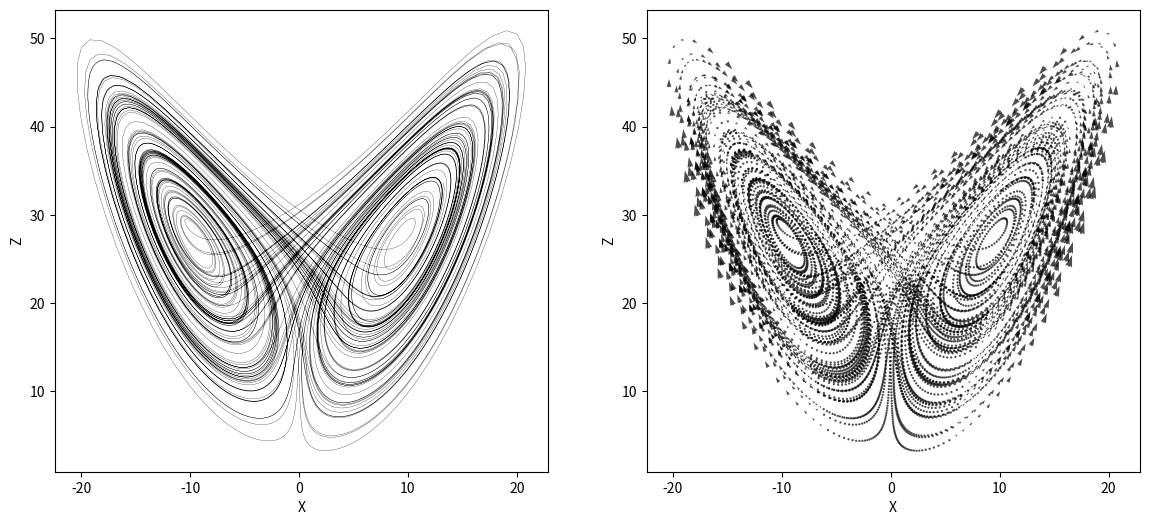
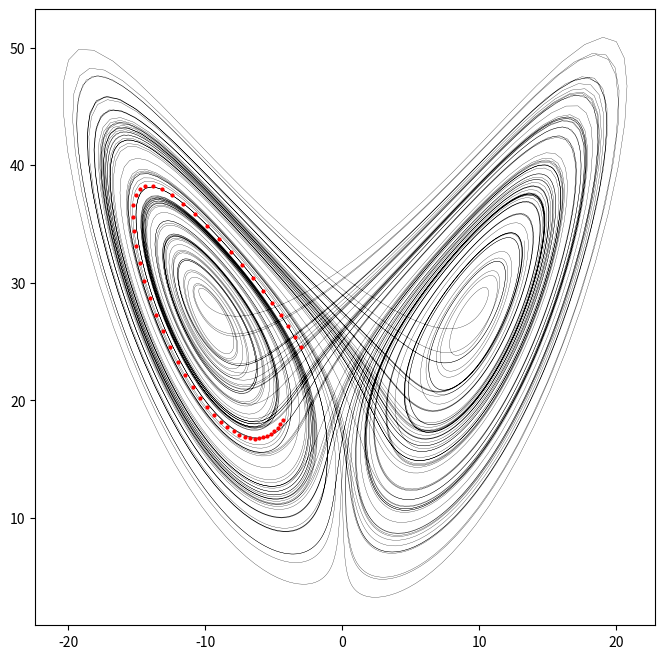
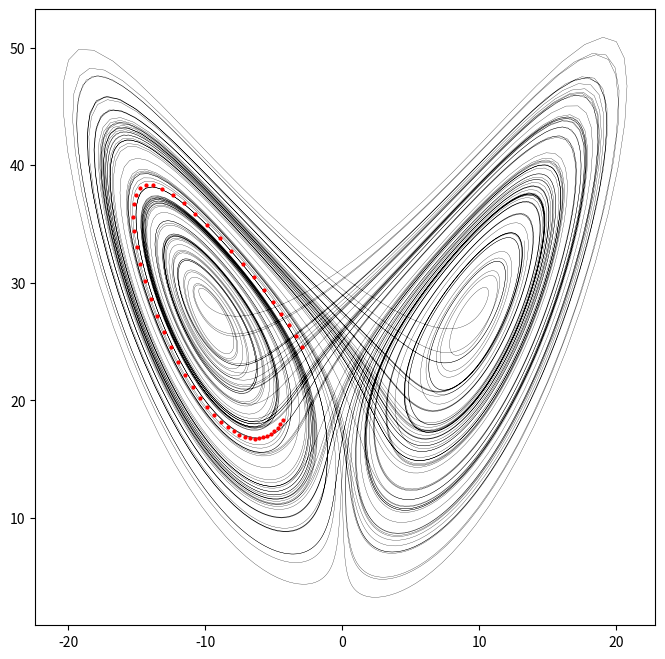

Write the Python code that produced these figures, in order.
# -*- coding: utf-8 -*-
"""
Created on Thu Feb  6 15:28:39 2025

[redacted]
"""

from dataclasses import dataclass
from typing import Callable, Optional

import numpy as np
import matplotlib.pyplot as plt

class Lorenz63:
    
    @dataclass
    class Parameters:
        """ 
        Container class for storing the parameters of the Lorenz 63 system."""
                
        sigma: float = 10.
        beta: float = 10/3
        rho: float = 28.
    
    def __init__(self):

        self.params = self.Parameters()
    
    def force(self, x: np.ndarray) -> np.ndarray:
        """ 
        Evaluates the right-hand-side (force vector) of the Lorenz 63 system."""
        
        # Check for correct dimension.        
        single_point = False 
        if x.ndim == 1:
            single_point = True 
            x = x.reshape(1, 3)
        
        dxdt = self.params.sigma*(x[:, 1]-x[:, 0])
        dydt = x[:, 0]*(self.params.rho - x[:, 2]) - x[:, 1]
        dzdt = x[:, 0]*x[:, 1] - self.params.beta*x[:, 2]
        
        f = np.column_stack((dxdt, dydt, dzdt))
                
        return f[0] if single_point else f

class ForwardEulerSolver:
    
    def __init__(self, model: Callable[[np.ndarray], np.ndarray], endtime: float, nt: float):
        """ 
        Args: 
            model: system of equations that will be iterated.
            endtime: total simulation runtime.
            nt: no. of time steps."""
        
        self.model = model
        self.endtime = endtime 
        self.nt = nt 
        
        self.store = True
        self.xs = None
        
    def run(self, x0: np.ndarray) -> None:
        
        # Calculate timestep.
        dt = self.endtime/self.nt
        
        # Initialise storage arrays.
        if self.store:
            self.xs = np.zeros(shape=(self.nt, 3))
            self.xs[0] = x0
            
        for t in range(1, self.nt):
            
            # Progress the system.
            x = x0 + self.model(x0)*dt
            
            # Update old value and store.
            x0 = x
            if self.store:
                self.xs[t] = x0

class ImagePointAdvector:

    def __init__(self, x_ref: np.ndarray, model: Callable[[np.ndarray], np.ndarray], 
                 N: int, eta: Optional[float]=None, nudge: Optional[bool]=False):
        """ 
        Args: 
            x_ref: reference solution (high-res or observations)
            model: function that returns the rhs of pde.
            N: no. of points in the neihbourhood to calculate force.
            
            eta: nudging parameter (default None)
            nudge: on/off flag for nudging."""
        
        self.N = N
        self.x_ref = x_ref
        
        # Nudging parameters.
        self.eta = eta
        self.nudge = nudge 
        
    def force(self, y: np.ndarray) -> np.ndarray:
        """ 
        Calculates the average force over the neighbourhood of y."""
        
        # Find the N nearest neighbours to y.
        x_neighbours = self._nearest_neighbours(y)
        
        # Average force in the neighbourhood.
        f_avg = np.sum(sys.force(x_neighbours), axis=0)/self.N
        
        if self.nudge and self.eta is not None:
            nudge_term = self.eta*np.sum(x_neighbours - y, axis=0)/self.N
            return f_avg + nudge_term
        
        return f_avg
    
    def _nearest_neighbours(self, y: np.ndarray) -> np.ndarray:
        """ 
        Finds the N closest points of x_ref to y."""
        
        # Calculates l2 norm and returns points that minimise it.
        norm = np.linalg.norm(y - self.x_ref, 2, axis=1)
        return self.x_ref[np.argsort(norm)[:self.N]]
    

#%%
if __name__ == "__main__":
    
    # Initialise the Lorenz 63 system - 'high resolution'.
    sys = Lorenz63()
        
    # Solver parameters.
    endtime = 100
    dt = 0.01
    nt = int(endtime/dt)
    solver = ForwardEulerSolver(sys.force, endtime, nt)
    
    # Run solver starting from initial condition. 
    x0 = np.array([-4.32, -6.0, 18.34])
    solver.run(x0)

    # Plot the trajectory.
    fig, axs = plt.subplots(1, 2, figsize=(14, 6))
    axs[0].plot(solver.xs[:, 0], solver.xs[:, 2], '-k', linewidth=0.2)
    axs[0].set_xlabel("X")
    axs[0].set_ylabel("Z")
    
    # Plot the vector field.
    x, y, z = solver.xs.T
    force = sys.force(solver.xs)
    axs[1].quiver(x, z, force[:, 0], force[:, 2], color='k', alpha=0.7, width=0.005)
    axs[1].set_xlabel("X")
    axs[1].set_ylabel("Z")
    
    #%% Advection of the image point.
        
    # Initialise the image point advector.
    N = 10
    advector = ImagePointAdvector(solver.xs, sys.force, N)
    
    # Setup the solver.
    endtime = 0.5
    dt = 0.01
    nt = int(endtime/dt)
    solver_adv = ForwardEulerSolver(advector.force, endtime, nt)
    
    # Run the solver.
    y0 = x0.copy()
    solver_adv.run(y0)
    
    # Plot this trajectory.
    plt.figure(figsize=(8, 8))
    plt.plot(advector.x_ref[:, 0], advector.x_ref[:, 2], 'k-', linewidth=0.2)
    plt.plot(solver_adv.xs[:, 0], solver_adv.xs[:, 2], 'or', markersize=2)
    plt.show()
        
    #%% Advection of the image point with nudging.
    
    # Initialise the image point advector with nudging.
    N = 10
    advector = ImagePointAdvector(solver.xs, sys.force, N, eta=1, nudge=True)
    
    # Setup the solver.
    endtime = 0.5
    dt = 0.01
    nt = int(endtime/dt)
    solver_adv = ForwardEulerSolver(advector.force, endtime, nt)
    
    # Run the solver.
    y0 = x0.copy()
    solver_adv.run(y0)
    
    # Plot this trajectory.
    plt.figure(figsize=(8, 8))
    plt.plot(advector.x_ref[:, 0], advector.x_ref[:, 2], 'k-', linewidth=0.2)
    plt.plot(solver_adv.xs[:, 0], solver_adv.xs[:, 2], 'or', markersize=2)
    plt.show()